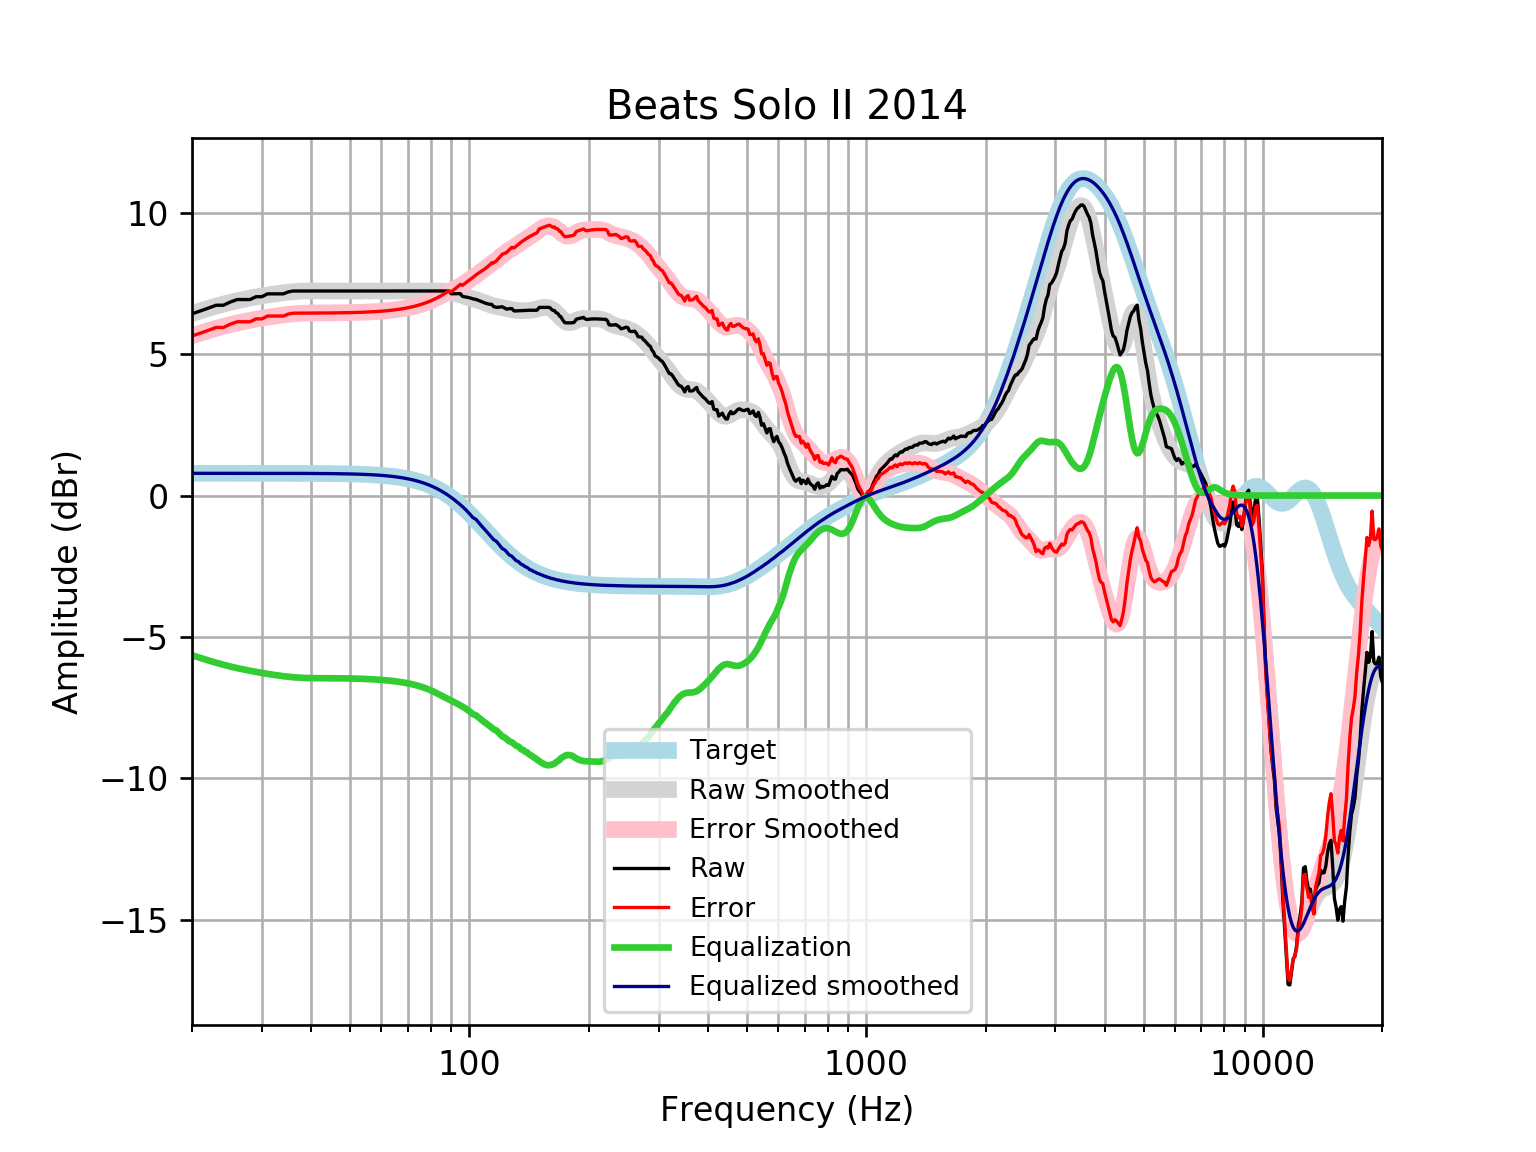

Values plotted in this chart, from the file beside it:
frequency, raw, error, smoothed, error_smoothed, equalization, equalized_raw, equalized_smoothed, target
20, 6.426, 5.641, 6.434, 5.648, -5.648, 0.7781, 0.7859, 0.7859
21, 6.527, 5.741, 6.529, 5.743, -5.743, 0.7838, 0.7859, 0.7859
22, 6.628, 5.842, 6.616, 5.83, -5.83, 0.7972, 0.7859, 0.7858
23, 6.728, 5.942, 6.696, 5.91, -5.91, 0.8182, 0.7858, 0.7858
24, 6.728, 5.942, 6.768, 5.982, -5.982, 0.7463, 0.7858, 0.7858
25, 6.845, 6.06, 6.831, 6.045, -6.045, 0.7999, 0.7857, 0.7857
26, 6.929, 6.144, 6.887, 6.102, -6.102, 0.8278, 0.7857, 0.7857
27, 6.929, 6.144, 6.937, 6.151, -6.151, 0.7783, 0.7856, 0.7856
28, 6.929, 6.144, 6.98, 6.195, -6.195, 0.7344, 0.7855, 0.7855
29, 7.03, 6.245, 7.02, 6.234, -6.234, 0.7954, 0.7854, 0.7854
30, 7.03, 6.245, 7.056, 6.271, -6.271, 0.7593, 0.7852, 0.7852
31, 7.13, 6.345, 7.089, 6.304, -6.304, 0.8267, 0.785, 0.785
32, 7.13, 6.346, 7.119, 6.334, -6.334, 0.7962, 0.7848, 0.7848
33, 7.13, 6.346, 7.146, 6.362, -6.362, 0.7686, 0.7846, 0.7846
34, 7.13, 6.346, 7.171, 6.386, -6.386, 0.7442, 0.7843, 0.7843
35, 7.202, 6.418, 7.191, 6.407, -6.407, 0.7952, 0.7839, 0.7839
36, 7.231, 6.448, 7.207, 6.424, -6.424, 0.8072, 0.7835, 0.7835
37, 7.231, 6.448, 7.22, 6.437, -6.437, 0.7943, 0.783, 0.783
38, 7.231, 6.449, 7.228, 6.446, -6.446, 0.7853, 0.7824, 0.7824
39, 7.231, 6.449, 7.233, 6.451, -6.451, 0.7797, 0.7818, 0.7818
40, 7.231, 6.45, 7.235, 6.454, -6.454, 0.7767, 0.781, 0.781
41, 7.231, 6.451, 7.236, 6.456, -6.456, 0.7755, 0.7801, 0.7801
42, 7.231, 6.452, 7.235, 6.456, -6.456, 0.7754, 0.7791, 0.7791
43, 7.231, 6.453, 7.234, 6.456, -6.456, 0.7755, 0.778, 0.7779
44, 7.231, 6.454, 7.232, 6.456, -6.456, 0.7754, 0.7766, 0.7766
45, 7.231, 6.456, 7.231, 6.456, -6.456, 0.7748, 0.7752, 0.7751
46, 7.231, 6.458, 7.231, 6.457, -6.457, 0.7736, 0.7735, 0.7734
47, 7.231, 6.46, 7.231, 6.459, -6.459, 0.7719, 0.7715, 0.7715
48, 7.231, 6.462, 7.231, 6.461, -6.461, 0.7697, 0.7694, 0.7694
49, 7.231, 6.464, 7.231, 6.464, -6.464, 0.7672, 0.767, 0.767
50, 7.231, 6.467, 7.231, 6.467, -6.467, 0.7643, 0.7643, 0.7642
51, 7.231, 6.47, 7.231, 6.47, -6.47, 0.7612, 0.7612, 0.7612
52, 7.231, 6.473, 7.231, 6.473, -6.473, 0.7578, 0.7579, 0.7578
53, 7.231, 6.477, 7.231, 6.477, -6.477, 0.7541, 0.7541, 0.7541
54, 7.231, 6.481, 7.231, 6.481, -6.481, 0.7499, 0.7499, 0.7499
55, 7.231, 6.486, 7.231, 6.486, -6.486, 0.7453, 0.7453, 0.7453
56, 7.231, 6.491, 7.231, 6.491, -6.491, 0.7402, 0.7402, 0.7401
57, 7.231, 6.497, 7.231, 6.497, -6.497, 0.7345, 0.7345, 0.7345
58, 7.231, 6.503, 7.231, 6.503, -6.503, 0.7283, 0.7283, 0.7283
59, 7.231, 6.51, 7.231, 6.51, -6.51, 0.7215, 0.7215, 0.7215
60, 7.231, 6.517, 7.231, 6.517, -6.517, 0.714, 0.714, 0.714
61, 7.231, 6.525, 7.231, 6.525, -6.525, 0.7058, 0.7058, 0.7058
62, 7.231, 6.534, 7.231, 6.534, -6.534, 0.6969, 0.6969, 0.6969
63, 7.231, 6.544, 7.231, 6.544, -6.544, 0.6871, 0.6871, 0.6871
64, 7.231, 6.555, 7.231, 6.555, -6.555, 0.6765, 0.6765, 0.6765
65, 7.231, 6.566, 7.231, 6.566, -6.566, 0.665, 0.665, 0.665
66, 7.231, 6.579, 7.231, 6.579, -6.579, 0.6525, 0.6525, 0.6525
67, 7.231, 6.592, 7.231, 6.592, -6.592, 0.639, 0.639, 0.639
68, 7.231, 6.607, 7.231, 6.607, -6.607, 0.6244, 0.6244, 0.6244
69, 7.231, 6.622, 7.231, 6.622, -6.622, 0.6087, 0.6087, 0.6087
70, 7.231, 6.639, 7.231, 6.639, -6.639, 0.5918, 0.5918, 0.5918
71, 7.231, 6.657, 7.231, 6.658, -6.658, 0.5736, 0.5736, 0.5736
72, 7.231, 6.677, 7.231, 6.677, -6.677, 0.5541, 0.5541, 0.5541
73, 7.231, 6.698, 7.231, 6.698, -6.698, 0.5333, 0.5333, 0.5333
74, 7.231, 6.72, 7.231, 6.72, -6.72, 0.5111, 0.511, 0.511
75, 7.231, 6.744, 7.231, 6.744, -6.744, 0.4875, 0.4873, 0.4873
76, 7.231, 6.769, 7.231, 6.769, -6.769, 0.4624, 0.462, 0.4621
77, 7.231, 6.796, 7.231, 6.795, -6.795, 0.4356, 0.4352, 0.4353
78, 7.231, 6.824, 7.231, 6.824, -6.824, 0.407, 0.4068, 0.4068
79, 7.231, 6.854, 7.231, 6.855, -6.855, 0.3764, 0.3767, 0.3768
... 553 more rows
